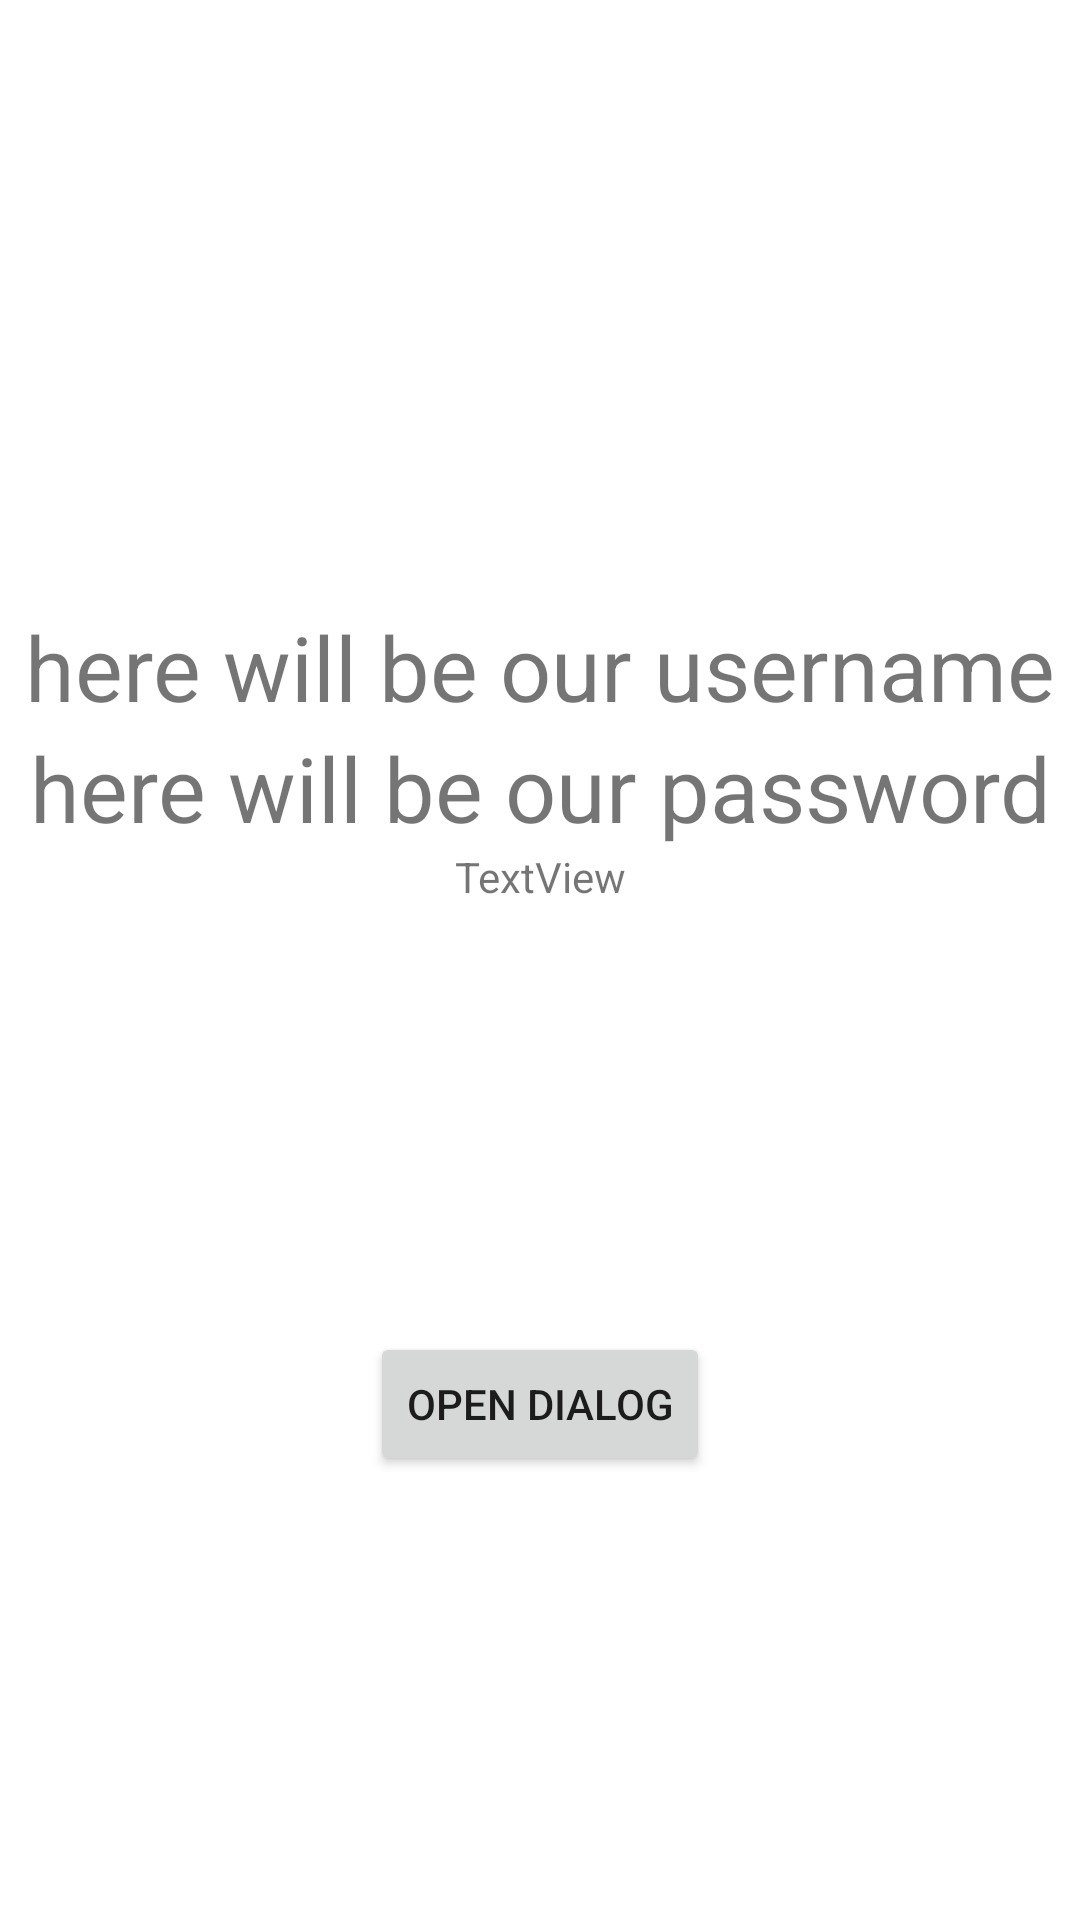

The Android layout XML behind this screen, and the referenced resources:
<!-- AndroidManifest.xml: application theme Theme.FoodNStuff -->
<!-- res/layout/activity_main.xml -->
<?xml version="1.0" encoding="utf-8"?>
<androidx.constraintlayout.widget.ConstraintLayout xmlns:android="http://schemas.android.com/apk/res/android"
    xmlns:app="http://schemas.android.com/apk/res-auto"
    xmlns:tools="http://schemas.android.com/tools"
    android:layout_width="match_parent"
    android:layout_height="match_parent"
    tools:context=".MainActivity">

 Eric
    <androidx.recyclerview.widget.RecyclerView
        android:id="@+id/food_list"
        android:layout_width="0dp"
        android:layout_height="0dp"
        app:layout_constraintBottom_toBottomOf="parent"
        app:layout_constraintEnd_toEndOf="parent"
        app:layout_constraintHorizontal_bias="1.0"
        app:layout_constraintStart_toStartOf="parent"
        app:layout_constraintTop_toTopOf="parent"
        app:layout_constraintVertical_bias="0.0" />

    <TextView
        android:id="@+id/textview_username"
        android:layout_width="match_parent"
        android:layout_height="wrap_content"
        android:layout_alignParentStart="true"
        android:layout_centerVertical="true"
        android:gravity="center_horizontal"
        android:text="here will be our username"
        android:textSize="30sp"
        app:layout_constraintBottom_toTopOf="@+id/open_dialog"
        app:layout_constraintTop_toTopOf="parent"
        tools:layout_editor_absoluteX="0dp" />

    <TextView
        android:id="@+id/textview_password"
        android:layout_width="match_parent"
        android:layout_height="wrap_content"
        android:layout_below="@id/textview_username"
        android:layout_alignParentStart="true"
        android:gravity="center_horizontal"
        android:text="here will be our password"
        android:textSize="30sp"
        app:layout_constraintTop_toBottomOf="@+id/textview_username"
        tools:layout_editor_absoluteX="0dp" />

    <Button
        android:id="@+id/open_dialog"
        android:layout_width="wrap_content"
        android:layout_height="wrap_content"
        android:layout_below="@id/textview_password"
        android:layout_centerHorizontal="true"
        android:text="open dialog"
        app:layout_constraintBottom_toBottomOf="parent"
        app:layout_constraintEnd_toEndOf="parent"
        app:layout_constraintStart_toStartOf="parent"
        app:layout_constraintTop_toTopOf="parent"
        app:layout_constraintVertical_bias="0.75" />

    <TextView
        android:id="@+id/textViewDate"
        android:layout_width="wrap_content"
        android:layout_height="wrap_content"
        android:text="TextView"
        app:layout_constraintEnd_toEndOf="parent"
        app:layout_constraintStart_toStartOf="parent"
        app:layout_constraintTop_toBottomOf="@+id/textview_password" />

 master
</androidx.constraintlayout.widget.ConstraintLayout>
<!-- resources referenced by this layout -->
<resources>
  <style name="Theme.FoodNStuff" parent="Theme.MaterialComponents.DayNight.DarkActionBar">
          
          <item name="colorPrimary">@color/purple_500</item>
          <item name="colorPrimaryVariant">@color/purple_700</item>
          <item name="colorOnPrimary">@color/white</item>
          
          <item name="colorSecondary">@color/teal_200</item>
          <item name="colorSecondaryVariant">@color/teal_700</item>
          <item name="colorOnSecondary">@color/black</item>
          
          <item name="android:statusBarColor" tools:targetApi="l">?attr/colorPrimaryVariant</item>
          
      </style>
  <!-- not gathered from this repository: default colours our renderer supplied (Android Studio template values) -->
  <color name="purple_500">#FF6200EE</color>
  <color name="purple_700">#FF3700B3</color>
  <color name="teal_200">#FF03DAC5</color>
  <color name="teal_700">#FF018786</color>
  <color name="black">#FF000000</color>
  <color name="white">#FFFFFFFF</color>
</resources>
